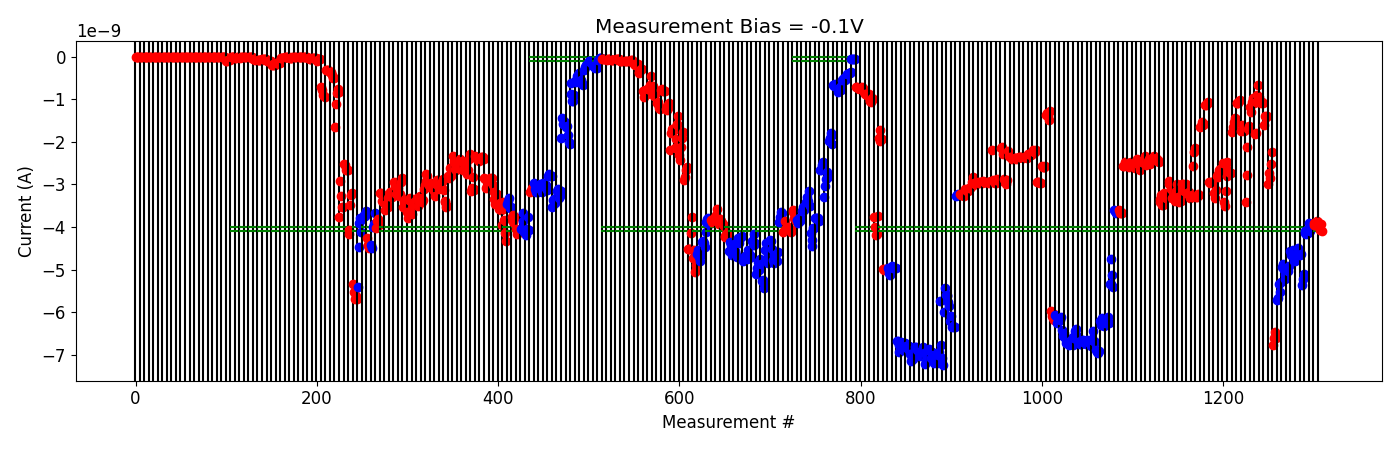

The data file committed next to this chart (first rows):
# pulse_v, pulse_width, num_applied, meas_v, i_0, i_1, i_2, i_3, i_4
2.000000000000000000e+00, 4.999999999999999774e-07, 1.000000000000000000e+03, -1.000000000000000056e-01, -7.081183750000000311e-10, -7.206546300000000368e-10, -7.341500600000000534e-10, -7.688121399999999743e-10, -7.013451950000000634e-10
2.000000000000000000e+00, 4.999999999999999774e-07, 1.000000000000000000e+03, -1.000000000000000056e-01, -7.647252399999999974e-10, -7.532585850000000476e-10, -7.096727900000001148e-10, -7.251420549999999935e-10, -8.200760050000000139e-10
2.500000000000000000e+00, 4.999999999999999774e-07, 1.000000000000000000e+03, -1.000000000000000056e-01, -8.800912050000001026e-10, -8.835049900000001010e-10, -8.942767100000000652e-10, -9.203723250000000144e-10, -8.648376300000000755e-10
3.000000000000000000e+00, 4.999999999999999774e-07, 1.000000000000000000e+03, -1.000000000000000056e-01, -1.043538890000000119e-09, -1.033008950000000010e-09, -1.060851720000000126e-09, -9.803195040000000052e-10, -9.868119300000001471e-10
3.500000000000000000e+00, 4.999999999999999774e-07, 1.000000000000000000e+03, -1.000000000000000056e-01, -3.772440060000000115e-09, -4.002376429999999593e-09, -4.178870454999999715e-09, -4.156089379999999995e-09, -3.746383209999999660e-09
3.500000000000000000e+00, 4.999999999999999774e-07, 1.000000000000000000e+03, -1.000000000000000056e-01, -1.907835810000000050e-09, -1.972245834999999839e-09, -1.718958804999999978e-09, -1.923679859999999913e-09, -1.926499999999999913e-09
4.000000000000000000e+00, 4.999999999999999774e-07, 1.000000000000000000e+03, -1.000000000000000056e-01, -4.978498659999999948e-09, -5.004591649999999681e-09, -4.976168769999999889e-09, -4.979741610000000773e-09, -4.988888135000000197e-09
-2.000000000000000111e-01, 4.999999999999999774e-07, 1.000000000000000000e+03, -1.000000000000000056e-01, -4.965050644999999805e-09, -5.002252350000000924e-09, -5.088410499999999962e-09, -5.133866999999999638e-09, -5.091457950000000291e-09
-4.000000000000000222e-01, 4.999999999999999774e-07, 1.000000000000000000e+03, -1.000000000000000056e-01, -4.910291319999999684e-09, -4.962264125000000266e-09, -4.964483304999999941e-09, -4.953249390000000004e-09, -4.969635975000000180e-09
-6.000000000000000888e-01, 4.999999999999999774e-07, 1.000000000000000000e+03, -1.000000000000000056e-01, -6.671835449999999780e-09, -6.668699000000000031e-09, -6.935094450000000059e-09, -6.776206950000000384e-09, -6.696634700000000530e-09
-8.000000000000000444e-01, 4.999999999999999774e-07, 1.000000000000000000e+03, -1.000000000000000056e-01, -6.706933250000000332e-09, -6.869208550000000470e-09, -6.895896450000000253e-09, -6.869853550000000109e-09, -6.735430500000000340e-09
-1.000000000000000000e+00, 4.999999999999999774e-07, 1.000000000000000000e+03, -1.000000000000000056e-01, -6.796020099999999896e-09, -6.848433750000000468e-09, -6.798572649999999630e-09, -6.804081800000000512e-09, -6.882795550000000497e-09
-1.199999999999999956e+00, 4.999999999999999774e-07, 1.000000000000000000e+03, -1.000000000000000056e-01, -6.986651099999999587e-09, -7.141662600000000339e-09, -7.068153499999999295e-09, -7.094892999999999810e-09, -6.935603200000000107e-09
-1.399999999999999911e+00, 4.999999999999999774e-07, 1.000000000000000000e+03, -1.000000000000000056e-01, -6.825336450000000447e-09, -6.825422000000000421e-09, -6.881711950000000011e-09, -6.833218299999999980e-09, -6.878201750000000236e-09
-1.599999999999999867e+00, 4.999999999999999774e-07, 1.000000000000000000e+03, -1.000000000000000056e-01, -6.928010999999999435e-09, -7.018945399999999819e-09, -6.978104499999999909e-09, -6.927002799999999823e-09, -6.823915650000000005e-09
-1.799999999999999822e+00, 4.999999999999999774e-07, 1.000000000000000000e+03, -1.000000000000000056e-01, -6.967866649999999604e-09, -7.214069450000000743e-09, -7.131103700000000263e-09, -7.089742100000000632e-09, -7.099017900000000320e-09
-1.999999999999999778e+00, 4.999999999999999774e-07, 1.000000000000000000e+03, -1.000000000000000056e-01, -6.899009699999999224e-09, -6.855527449999999397e-09, -6.903406250000000301e-09, -7.075558549999999866e-09, -6.937816350000000010e-09
-2.199999999999999734e+00, 4.999999999999999774e-07, 1.000000000000000000e+03, -1.000000000000000056e-01, -7.016501899999999279e-09, -7.203683100000000249e-09, -7.111799400000000003e-09, -7.123805499999999839e-09, -7.191163999999999839e-09
-2.399999999999999911e+00, 4.999999999999999774e-07, 1.000000000000000000e+03, -1.000000000000000056e-01, -7.004118750000000019e-09, -6.979982150000000398e-09, -6.934749200000000019e-09, -5.743750399999999861e-09, -6.766291550000000297e-09
-2.600000000000000089e+00, 4.999999999999999774e-07, 1.000000000000000000e+03, -1.000000000000000056e-01, -7.068674049999999795e-09, -7.248527650000000068e-09, -5.986410100000000662e-09, -5.424037299999999777e-09, -5.586827450000000252e-09
-2.800000000000000266e+00, 4.999999999999999774e-07, 1.000000000000000000e+03, -1.000000000000000056e-01, -5.623150400000000091e-09, -5.605932749999999942e-09, -5.766616399999999769e-09, -5.859780949999999686e-09, -6.198622600000000254e-09
-3.000000000000000444e+00, 4.999999999999999774e-07, 1.000000000000000000e+03, -1.000000000000000056e-01, -6.079312749999999811e-09, -6.347265399999999922e-09, -6.317135799999999865e-09, -6.340059750000000048e-09, -6.360480100000000385e-09
-3.200000000000000622e+00, 4.999999999999999774e-07, 1.000000000000000000e+03, -1.000000000000000056e-01, -3.269356285000000273e-09, -3.256377999999999650e-09, -3.257560829999999839e-09, -3.234775209999999828e-09, -3.255481210000000232e-09
2.000000000000000111e-01, 4.999999999999999774e-07, 1.000000000000000000e+03, -1.000000000000000056e-01, -3.212583989999999871e-09, -3.245181959999999793e-09, -3.239222064999999901e-09, -3.251562430000000163e-09, -3.265601420000000095e-09
4.000000000000000222e-01, 4.999999999999999774e-07, 1.000000000000000000e+03, -1.000000000000000056e-01, -3.100151520000000041e-09, -3.139554674999999815e-09, -3.147381470000000492e-09, -3.129789849999999750e-09, -3.143743674999999665e-09
6.000000000000000888e-01, 4.999999999999999774e-07, 1.000000000000000000e+03, -1.000000000000000056e-01, -3.082704454999999801e-09, -3.078925149999999939e-09, -3.065126389999999989e-09, -2.949773780000000129e-09, -2.816488939999999890e-09
8.000000000000000444e-01, 4.999999999999999774e-07, 1.000000000000000000e+03, -1.000000000000000056e-01, -2.959722140000000218e-09, -2.978062504999999839e-09, -2.983347220000000066e-09, -2.968643395000000128e-09, -2.955110544999999991e-09
1.000000000000000000e+00, 4.999999999999999774e-07, 1.000000000000000000e+03, -1.000000000000000056e-01, -2.941810000000000205e-09, -2.955590550000000306e-09, -2.941854290000000013e-09, -2.941066895000000394e-09, -2.972048815000000087e-09
1.199999999999999956e+00, 4.999999999999999774e-07, 1.000000000000000000e+03, -1.000000000000000056e-01, -2.923224070000000308e-09, -2.947890564999999768e-09, -2.940479129999999809e-09, -2.939908700000000035e-09, -2.935159245000000282e-09
1.399999999999999911e+00, 4.999999999999999774e-07, 1.000000000000000000e+03, -1.000000000000000056e-01, -2.932089110000000331e-09, -2.951842820000000168e-09, -2.975246220000000158e-09, -2.951348994999999916e-09, -2.927221025000000482e-09
1.599999999999999867e+00, 4.999999999999999774e-07, 1.000000000000000000e+03, -1.000000000000000056e-01, -2.184023635000000240e-09, -2.903168285000000131e-09, -2.945231114999999872e-09, -2.960414630000000272e-09, -2.962180085000000070e-09
1.799999999999999822e+00, 4.999999999999999774e-07, 1.000000000000000000e+03, -1.000000000000000056e-01, -2.902873819999999983e-09, -2.877970125000000184e-09, -2.906146350000000014e-09, -2.907024535000000202e-09, -2.927825425000000414e-09
1.999999999999999778e+00, 4.999999999999999774e-07, 1.000000000000000000e+03, -1.000000000000000056e-01, -2.148755489999999898e-09, -2.115078604999999990e-09, -2.282581905000000308e-09, -2.878424115000000312e-09, -2.903160375000000256e-09
2.199999999999999734e+00, 4.999999999999999774e-07, 1.000000000000000000e+03, -1.000000000000000056e-01, -2.927728399999999677e-09, -2.988714139999999946e-09, -2.900546040000000018e-09, -2.216795264999999934e-09, -2.332724345000000005e-09
2.399999999999999911e+00, 4.999999999999999774e-07, 1.000000000000000000e+03, -1.000000000000000056e-01, -2.344726714999999975e-09, -2.361571890000000090e-09, -2.394823030000000271e-09, -2.384850755000000251e-09, -2.370072234999999994e-09
2.600000000000000089e+00, 4.999999999999999774e-07, 1.000000000000000000e+03, -1.000000000000000056e-01, -2.375827675000000142e-09, -2.367831630000000107e-09, -2.394246765000000043e-09, -2.376053259999999922e-09, -2.387538979999999807e-09
2.800000000000000266e+00, 4.999999999999999774e-07, 1.000000000000000000e+03, -1.000000000000000056e-01, -2.351172400000000205e-09, -2.349961955000000147e-09, -2.357393760000000065e-09, -2.353750519999999901e-09, -2.374367920000000186e-09
3.000000000000000444e+00, 4.999999999999999774e-07, 1.000000000000000000e+03, -1.000000000000000056e-01, -2.346320474999999965e-09, -2.360674550000000082e-09, -2.358775505000000135e-09, -2.361253710000000075e-09, -2.372817229999999946e-09
3.200000000000000622e+00, 4.999999999999999774e-07, 1.000000000000000000e+03, -1.000000000000000056e-01, -2.282469944999999939e-09, -2.288848900000000074e-09, -2.284640540000000009e-09, -2.296228060000000085e-09, -2.288986614999999885e-09
3.400000000000000799e+00, 4.999999999999999774e-07, 1.000000000000000000e+03, -1.000000000000000056e-01, -2.195930225000000367e-09, -2.225166600000000239e-09, -2.237428874999999845e-09, -2.239717225000000145e-09, -2.197053244999999853e-09
3.600000000000000977e+00, 4.999999999999999774e-07, 1.000000000000000000e+03, -1.000000000000000056e-01, -2.938576705000000108e-09, -2.946719899999999901e-09, -2.950177624999999906e-09, -2.956992649999999750e-09, -2.967232854999999896e-09
3.800000000000001155e+00, 4.999999999999999774e-07, 1.000000000000000000e+03, -1.000000000000000056e-01, -2.567092349999999998e-09, -2.584640790000000293e-09, -2.596599219999999739e-09, -2.593950769999999627e-09, -2.554700759999999951e-09
4.000000000000000888e+00, 4.999999999999999774e-07, 1.000000000000000000e+03, -1.000000000000000056e-01, -1.367098760000000023e-09, -1.327794449999999994e-09, -1.384194129999999946e-09, -1.482694210000000117e-09, -1.283000424999999944e-09
4.500000000000000888e+00, 4.999999999999999774e-07, 1.000000000000000000e+03, -1.000000000000000056e-01, -5.966720450000000814e-09, -6.092614950000000870e-09, -6.146076799999999743e-09, -6.043380450000000423e-09, -6.185049200000000426e-09
-2.000000000000000111e-01, 4.999999999999999774e-07, 1.000000000000000000e+03, -1.000000000000000056e-01, -6.069852600000000088e-09, -6.079670050000000384e-09, -6.259545550000000194e-09, -6.111800750000000578e-09, -6.193896399999999973e-09
-4.000000000000000222e-01, 4.999999999999999774e-07, 1.000000000000000000e+03, -1.000000000000000056e-01, -6.186686949999999715e-09, -6.107665550000000094e-09, -6.426132950000000131e-09, -6.462971849999999831e-09, -6.559658800000000104e-09
-6.000000000000000888e-01, 4.999999999999999774e-07, 1.000000000000000000e+03, -1.000000000000000056e-01, -6.486333250000000494e-09, -6.599571950000000404e-09, -6.714659750000000802e-09, -6.686852399999999858e-09, -6.639462600000000150e-09
-8.000000000000000444e-01, 4.999999999999999774e-07, 1.000000000000000000e+03, -1.000000000000000056e-01, -6.777062450000000124e-09, -6.675497350000000764e-09, -6.723355400000000016e-09, -6.720922999999999705e-09, -6.771116350000000576e-09
-1.000000000000000000e+00, 4.999999999999999774e-07, 1.000000000000000000e+03, -1.000000000000000056e-01, -6.588418300000000163e-09, -6.607705399999999903e-09, -6.440464999999999431e-09, -6.386216150000000321e-09, -6.567741900000000096e-09
-1.199999999999999956e+00, 4.999999999999999774e-07, 1.000000000000000000e+03, -1.000000000000000056e-01, -6.693677399999999987e-09, -6.690417749999999843e-09, -6.755420399999999946e-09, -6.738206599999999370e-09, -6.650831600000000383e-09
-1.399999999999999911e+00, 4.999999999999999774e-07, 1.000000000000000000e+03, -1.000000000000000056e-01, -6.708243300000000212e-09, -6.648878050000000514e-09, -6.690898850000000175e-09, -6.707916550000000279e-09, -6.745280050000000116e-09
-1.599999999999999867e+00, 4.999999999999999774e-07, 1.000000000000000000e+03, -1.000000000000000056e-01, -6.650040000000000333e-09, -6.697082600000001033e-09, -6.683984050000000372e-09, -6.691087349999999879e-09, -6.803490150000000508e-09
-1.799999999999999822e+00, 4.999999999999999774e-07, 1.000000000000000000e+03, -1.000000000000000056e-01, -6.640952599999999491e-09, -6.651338949999999984e-09, -6.453964349999999643e-09, -6.675410800000000471e-09, -6.698446700000000772e-09
-1.999999999999999778e+00, 4.999999999999999774e-07, 1.000000000000000000e+03, -1.000000000000000056e-01, -6.880746300000000728e-09, -6.941858749999999864e-09, -6.955773500000000144e-09, -6.906562849999999856e-09, -6.209298300000000339e-09
-2.199999999999999734e+00, 4.999999999999999774e-07, 1.000000000000000000e+03, -1.000000000000000056e-01, -6.305613500000000396e-09, -6.148666499999999738e-09, -6.302693900000000289e-09, -6.275638199999999894e-09, -6.316922950000000670e-09
-2.399999999999999911e+00, 4.999999999999999774e-07, 1.000000000000000000e+03, -1.000000000000000056e-01, -6.260541249999999957e-09, -6.226037749999999426e-09, -6.155593400000000090e-09, -6.125020150000000058e-09, -6.249464500000000242e-09
-2.600000000000000089e+00, 4.999999999999999774e-07, 1.000000000000000000e+03, -1.000000000000000056e-01, -5.348781799999999550e-09, -5.331768399999999991e-09, -4.762425270000000295e-09, -5.129169400000000202e-09, -5.409249350000000733e-09
-2.800000000000000266e+00, 4.999999999999999774e-07, 1.000000000000000000e+03, -1.000000000000000056e-01, -3.594706105000000214e-09, -3.630189680000000077e-09, -3.670799364999999736e-09, -3.641968964999999823e-09, -3.621575140000000083e-09
2.000000000000000111e-01, 4.999999999999999774e-07, 1.000000000000000000e+03, -1.000000000000000056e-01, -3.599142595000000126e-09, -3.665747620000000236e-09, -3.638231645000000357e-09, -3.662933800000000266e-09, -3.661069985000000299e-09
4.000000000000000222e-01, 4.999999999999999774e-07, 1.000000000000000000e+03, -1.000000000000000056e-01, -2.565263019999999692e-09, -2.570928950000000009e-09, -2.483299730000000138e-09, -2.524809135000000066e-09, -2.514804554999999757e-09
... 43 more rows
